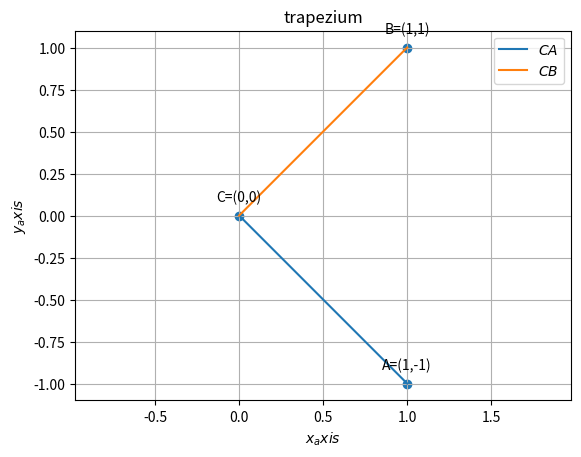

Reproduce this figure in Python.
import numpy as np
import matplotlib.pyplot as plt
from numpy import linalg as LA
import math
import sys     #for path to external scripts





#Two aray vectors are given 
A = np.array(([1, -1]))
B = np.array(([ 1, 1]))
C = np.array(([0,0]))

#Formula of an 
C = ((np.dot(A,B))/(np.linalg.norm(B)**2)) *B

print("C=", C)




def line_gen(A,B):
   len =10
   dim = A.shape[0]
   x_AB = np.zeros((dim,len))
   lam_1 = np.linspace(0,1,len)
   for i in range(len):
     temp1 = A + lam_1[i]*(B-A)
     x_AB[:,i]= temp1.T
   return x_AB

  
x_CA = line_gen(C,A)
x_CB = line_gen(C,B)



#Plotting all lines
plt.plot(x_CA[0,:],x_CA[1,:],label='$CA$')
plt.plot(x_CB[0,:],x_CB[1,:],label='$CB$')



#Labeling the coordinates
tri_coords = np.vstack((A,B,C)).T
plt.scatter(tri_coords[0,:], tri_coords[1,:])
vert_labels = ['A=(1,-1)','B=(1,1)','C=(0,0)']
for i, txt in enumerate(vert_labels):
    plt.annotate(txt, # this is the text
                 (tri_coords[0,i], tri_coords[1,i]), # this is the point to label
                 textcoords="offset points", # how to position the text
                 xytext=(0,10), # distance from text to points (x,y)
                 ha='center') # horizontal alignment can be left, right or center

plt.xlabel('$x_axis$')
plt.ylabel('$y_axis$')
plt.legend(loc='best')
plt.grid() # minor
plt.axis('equal')
plt.title('trapezium')
 
plt.show()
